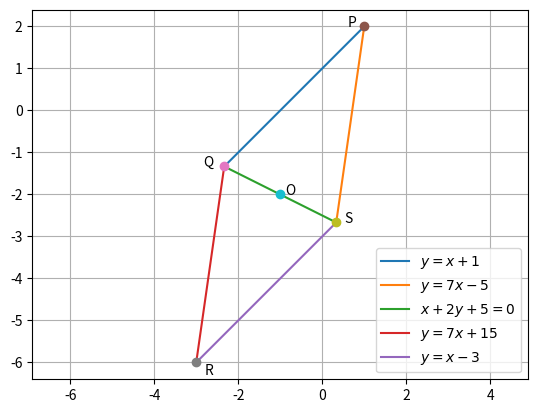

Source code (Python): (Note: this script raises an exception after producing the figure.)
import numpy as np
import matplotlib.pyplot as plt

def line(a,b,s):
    m = (b[1]-a[1])/(b[0]-a[0])
    c = a[1]-m*a[0]
    x = np.linspace(a[0],b[0],100)
    y = m*x + c
    plt.plot(x,y,label = s)
    
def point(P,T,O1,O2):
    plt.plot(P[0],P[1],'o')
    plt.text(P[0]+O1,P[1]+O2,T)
    
#Finding P
A = np.linalg.inv(np.array([[1,-1],[7,-1]]))
B = np.array([-1,5])
P = np.dot(A,B)

#Finding Q
A = np.linalg.inv(np.array([[1,2],[1,-1]]))
B = np.array([-5,-1])
Q = np.dot(A,B)

#Finding S
A = np.linalg.inv(np.array([[1,2],[7,-1]]))
B = np.array([-5,5])
S = np.dot(A,B)

R = np.transpose(np.array([-3,-6]))
O = np.transpose(np.array([-1,-2]))

plt.axis('equal')
line(P,Q,'$y = x + 1$')
line(S,P,'$y = 7x - 5$')
line(Q,S,'$x + 2y + 5 = 0$')
line(Q,R,'$y = 7x + 15$')
line(R,S,'$y = x - 3$')
point(P,'P',-0.4,0)
point(Q,'Q',-0.5,0)
point(R,'R',0.2,-0.3)
point(S,'S',0.2,0)
point(O,'O',0.12,0)
plt.legend(loc=4)
plt.grid()
plt.savefig('../figs/ee16b1034.eps')
plt.show()
